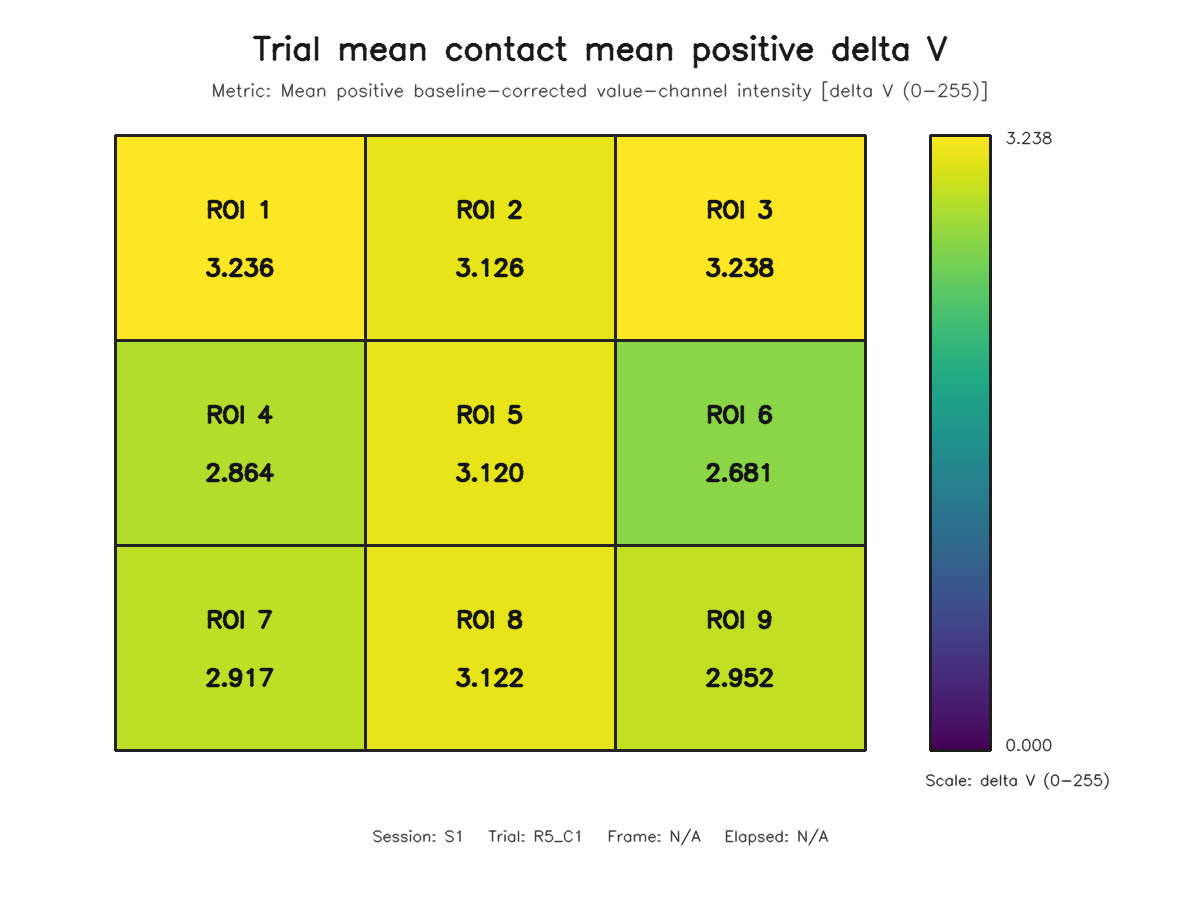

The table this chart was drawn from, first rows:
roi, row, column, value
1, 1, 1, 3.236
2, 1, 2, 3.126
3, 1, 3, 3.238
4, 2, 1, 2.864
5, 2, 2, 3.12
6, 2, 3, 2.681
7, 3, 1, 2.917
8, 3, 2, 3.122
9, 3, 3, 2.952
